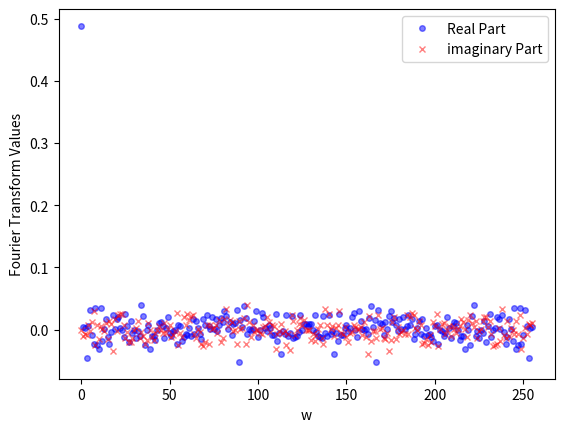

Reproduce this figure in Python.
#Non numpy implementation
import matplotlib.pyplot as plt
import math

#number of points to be sampled
N=2**8
#defining the function to be transformed
def f(t):
	return 4*t*(1-t)

#real and imaginary parts of the transform
realPart=[]
imPart=[]


f_w=[]
x0=0.6
#matrix multiplication of DFT
for i in range(N):
	tempR=0
	tempI=0
	val=x0
	for j in range(N):
		tempR+=math.cos(2*math.pi*i*j/N)*f(val)/N
		tempI-=math.sin(2*math.pi*i*j/N)*f(val)/N
		val=f(val)
	realPart.append(tempR)
	imPart.append(tempI)

T=list(range(N))
plt.plot(T,realPart,'bo',markersize=4,alpha=0.5,label='Real Part')
plt.plot(T,imPart,'rx',markersize=4,alpha=0.5,label='imaginary Part')
plt.legend()
plt.xlabel('w')
plt.ylabel('Fourier Transform Values')
plt.show()

